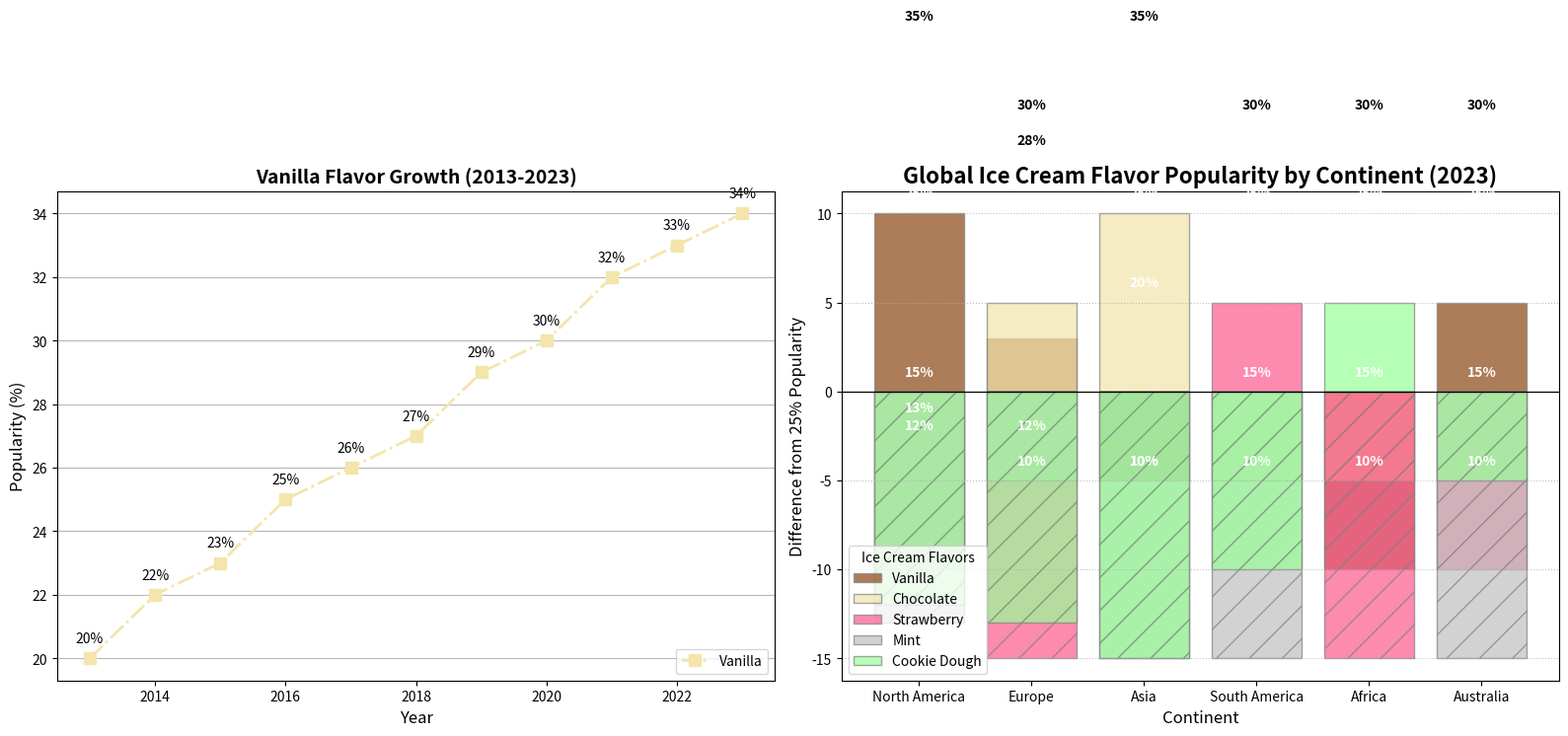

Write the Python code that produced this figure.
import matplotlib.pyplot as plt
import numpy as np

continents = ['North America', 'Europe', 'Asia', 'South America', 'Africa', 'Australia']
flavors = ['Vanilla', 'Chocolate', 'Strawberry', 'Mint', 'Cookie Dough']

na_flavors = [35, 25, 15, 12, 13]
eu_flavors = [28, 30, 10, 20, 12]
asia_flavors = [20, 35, 25, 10, 10]
sa_flavors = [25, 20, 30, 10, 15]
africa_flavors = [15, 20, 10, 25, 30]
australia_flavors = [30, 25, 15, 10, 20]

flavor_data = np.array([na_flavors, eu_flavors, asia_flavors, sa_flavors, africa_flavors, australia_flavors])

baseline = 25 
flavor_data_pos = np.where(flavor_data > baseline, flavor_data - baseline, 0)
flavor_data_neg = np.where(flavor_data <= baseline, flavor_data - baseline, 0)

colors = ['#8b4513', '#f3e5ab', '#fc5a8d', '#c0c0c0', '#98ff98']
markers = ['s', '^']
linestyles = ['-.', (0, (3, 1, 1, 1))]

fig, (ax1, ax2) = plt.subplots(1, 2, figsize=(16, 8))

# Swap subplot contents
years = np.arange(2013, 2024)
vanilla_growth = [20, 22, 23, 25, 26, 27, 29, 30, 32, 33, 34]

ax1.plot(years, vanilla_growth, marker=markers[0], linestyle=linestyles[0], color=colors[1], linewidth=2, markersize=8, label='Vanilla')

for i, growth in enumerate(vanilla_growth):
    ax1.text(years[i], growth + 0.5, f'{growth}%', ha='center', fontsize=10)

ax1.set_title("Vanilla Flavor Growth (2013-2023)", fontsize=14, fontweight='bold')
ax1.set_xlabel("Year", fontsize=12)
ax1.set_ylabel("Popularity (%)", fontsize=12)
ax1.legend(loc='lower right')
ax1.yaxis.grid(True, linestyle='-', linewidth=0.8, alpha=0.9)

for idx, flavor in enumerate(flavors):
    ax2.bar(continents, flavor_data_pos[:, idx], label=flavor, color=colors[idx], edgecolor='gray', alpha=0.7)
    ax2.bar(continents, flavor_data_neg[:, idx], color=colors[idx], edgecolor='gray', hatch='/', alpha=0.7)

for cont_idx, cont_data in enumerate(flavor_data):
    for flavor_idx, value in enumerate(cont_data):
        ax2.text(cont_idx, value - baseline / 1.8, f'{value}%', va='center', ha='center', color='black' if flavor_data_pos[cont_idx, flavor_idx] > 0 else 'white', fontweight='bold')

ax2.set_title("Global Ice Cream Flavor Popularity by Continent (2023)", fontsize=16, fontweight='bold')
ax2.set_xlabel("Continent", fontsize=12)
ax2.set_ylabel("Difference from 25% Popularity", fontsize=12)
ax2.axhline(0, color='black', linewidth=0.9)
ax2.legend(title='Ice Cream Flavors', loc='lower left')
ax2.yaxis.grid(True, linestyle=':', linewidth=0.8, alpha=0.8)

fig.tight_layout()

plt.show()
